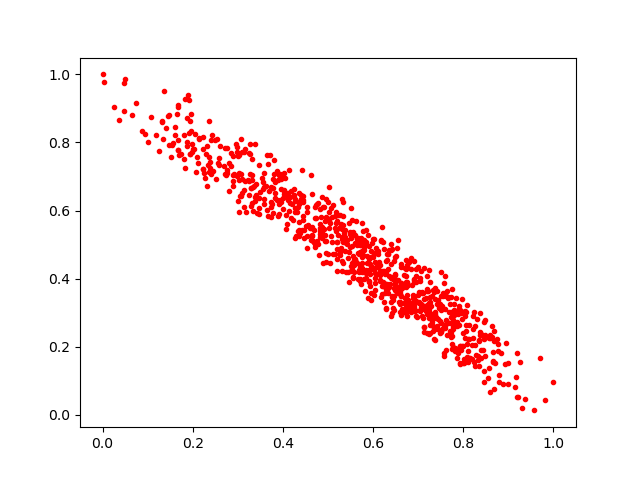

Source data for this figure (header and first rows):
0.82447004, 0.1539021
0.2759, 0.7101
0.8445, 0.1898
0.495, 0.635
0.7011, 0.3287
0.3646, 0.7638
0.7906, 0.2632
0.7754, 0.1927
0.7747, 0.3699
0.6899, 0.3436
0.5013, 0.5493
0.6596, 0.3623
0.8546, 0.1094
0.2311, 0.7891
0.4864, 0.5202
0.3924, 0.6202
0.6259, 0.4146
0.4717, 0.4936
0.7974, 0.2009
0.57, 0.5119
0.7585, 0.3106
0.4613, 0.5248
0.7707, 0.2452
0.6112, 0.433
0.6395, 0.4048
0.5105, 0.6159
0.4887, 0.611
0.2239, 0.723
0.2448, 0.7167
0.5587, 0.4205
0.6642, 0.3712
0.4534, 0.6108
0.1365, 0.9525
0.2333, 0.7334
0.58, 0.5142
0.5575, 0.4406
0.6281, 0.3144
0.4118, 0.6312
0.347, 0.5892
0.4898, 0.4448
0.5771, 0.5411
0.5903, 0.4949
0.7961, 0.2827
0.8055, 0.2641
0.4442, 0.6248
0.5881, 0.3441
0.833, 0.1737
0.4173, 0.6582
0.8005, 0.1528
0.7431, 0.2825
0.6632, 0.3112
0.3866, 0.6325
0.8472, 0.2351
0.8793, 0.1181
0.6903, 0.3171
0.6557, 0.3573
0.7304, 0.2738
0.2352, 0.7568
0.509, 0.5797
0.7466, 0.3198
0.5596, 0.5287
... 805 more rows
